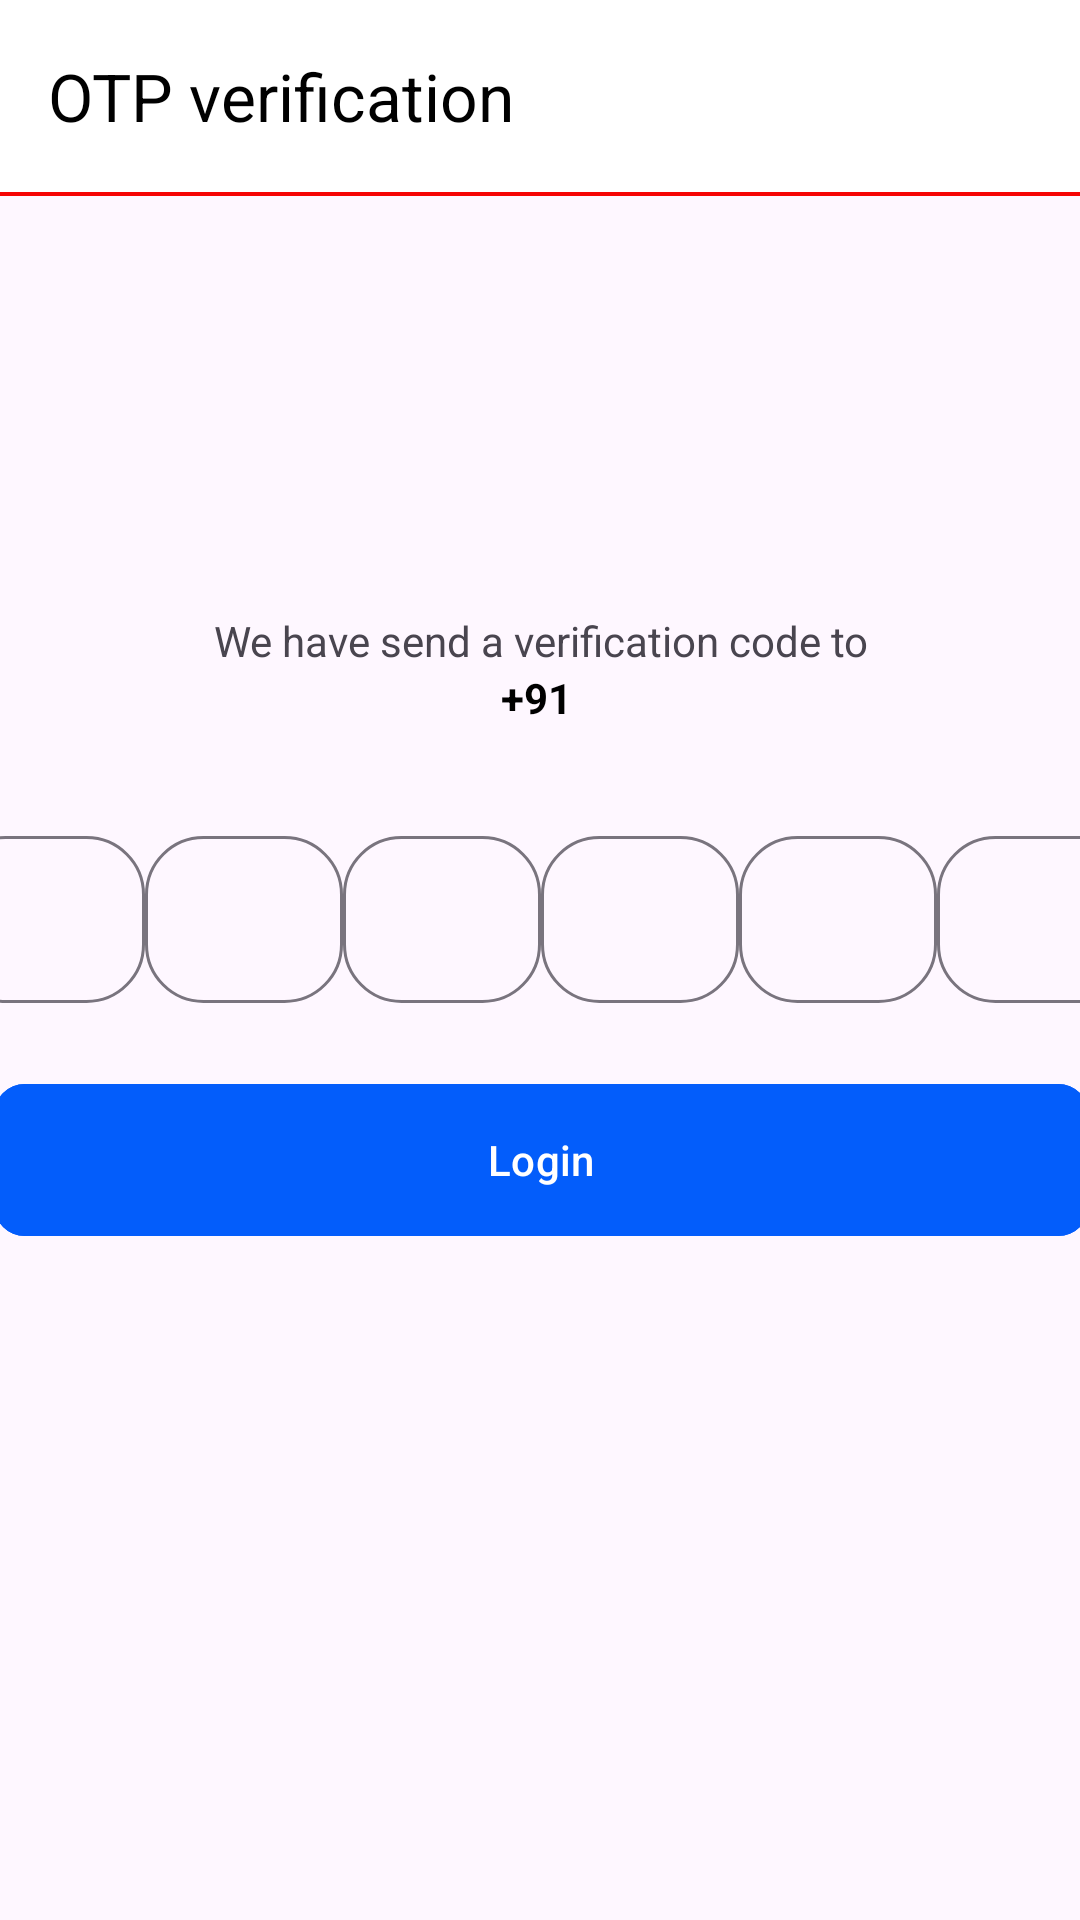

This screen was rendered from an Android layout file. Write that file and the resources it references.
<!-- AndroidManifest.xml: application theme Theme.UserBlinkitCone -->
<!-- res/layout/fragment_o_t_p.xml -->
<?xml version="1.0" encoding="utf-8"?>
<androidx.constraintlayout.widget.ConstraintLayout xmlns:android="http://schemas.android.com/apk/res/android"
    xmlns:tools="http://schemas.android.com/tools"
    android:layout_width="match_parent"
    android:layout_height="match_parent"
    xmlns:app="http://schemas.android.com/apk/res-auto"
    tools:context=".OTPFragment">

<androidx.appcompat.widget.Toolbar
    android:id="@+id/tbOtpFragment"
    android:layout_width="match_parent"
    android:layout_height="wrap_content"
    android:background="@color/white_yellow"
    app:titleTextColor="@color/black"
    app:navigationIcon="@drawable/baseline_arrow_back_24"
    app:layout_constraintStart_toStartOf="parent"
    app:layout_constraintEnd_toEndOf="parent"
    app:layout_constraintTop_toTopOf="parent"
    app:title="OTP verification"/>

<View
    android:layout_width="match_parent"
    android:layout_height="1.30dp"
    android:background="#F60404"
    app:layout_constraintTop_toBottomOf="@id/tbOtpFragment"
    app:layout_constraintStart_toStartOf="parent"
    app:layout_constraintEnd_toEndOf="parent"/>

    <LinearLayout
        android:layout_width="417dp"
        android:layout_height="258dp"
        android:layout_margin="78.00dp"
        android:orientation="vertical"
        app:layout_constraintBottom_toBottomOf="parent"
        app:layout_constraintEnd_toEndOf="parent"
        app:layout_constraintStart_toStartOf="parent"
        app:layout_constraintTop_toTopOf="parent">

        <TextView
            android:layout_width="wrap_content"
            android:layout_height="wrap_content"
            android:layout_gravity="center"
            android:layout_marginTop="13.00dp"
            android:text="We have send a verification code to" />

        <LinearLayout
            android:layout_width="match_parent"
            android:layout_height="wrap_content"
            android:gravity="center"
            android:orientation="horizontal">

            <TextView
                android:layout_width="wrap_content"
                android:layout_height="wrap_content"
                android:layout_gravity="center"
                android:text="+91"
                android:textColor="@color/black"
                android:textStyle="bold" />

            <TextView
                android:id="@+id/tvUserNumber"
                android:layout_width="wrap_content"
                android:layout_height="wrap_content"
                android:layout_gravity="center"
                android:text=" "
                android:textColor="@color/black"
                android:textStyle="bold" />

        </LinearLayout>

        <LinearLayout
            android:layout_width="match_parent"
            android:layout_height="wrap_content"
            android:layout_marginHorizontal="10.40dp"
            android:layout_marginTop="26.00dp"
            android:orientation="horizontal"
            android:weightSum="6">

            <com.google.android.material.textfield.TextInputLayout
                style="@style/Widget.Material3.TextInputLayout.OutlinedBox"
                android:layout_width="0dp"
                android:layout_height="match_parent"
                android:layout_marginTop="5.20dp"
                android:layout_weight="1"
                app:boxCornerRadiusBottomEnd="19.50dp"
                app:boxCornerRadiusBottomStart="19.50dp"
                app:boxCornerRadiusTopEnd="19.50dp"
                app:boxCornerRadiusTopStart="19.50dp">

                <com.google.android.material.textfield.TextInputEditText
                    android:id="@+id/etOtp1"
                    android:layout_width="match_parent"
                    android:layout_height="wrap_content"
                    android:gravity="center"
                    android:inputType="number" />
            </com.google.android.material.textfield.TextInputLayout>

            <com.google.android.material.textfield.TextInputLayout
                style="@style/Widget.Material3.TextInputLayout.OutlinedBox"
                android:layout_width="0dp"
                android:layout_height="match_parent"
                android:layout_marginTop="5.20dp"
                android:layout_weight="1"
                app:boxCornerRadiusBottomEnd="19.50dp"
                app:boxCornerRadiusBottomStart="19.50dp"
                app:boxCornerRadiusTopEnd="19.50dp"
                app:boxCornerRadiusTopStart="19.50dp">

                <com.google.android.material.textfield.TextInputEditText
                    android:id="@+id/etOtp2"
                    android:layout_width="match_parent"
                    android:layout_height="wrap_content"
                    android:gravity="center"
                    android:inputType="number" />
            </com.google.android.material.textfield.TextInputLayout>

            <com.google.android.material.textfield.TextInputLayout
                style="@style/Widget.Material3.TextInputLayout.OutlinedBox"
                android:layout_width="0dp"
                android:layout_height="match_parent"
                android:layout_marginTop="5.20dp"
                android:layout_weight="1"
                app:boxCornerRadiusBottomEnd="19.50dp"
                app:boxCornerRadiusBottomStart="19.50dp"
                app:boxCornerRadiusTopEnd="19.50dp"
                app:boxCornerRadiusTopStart="19.50dp">

                <com.google.android.material.textfield.TextInputEditText
                    android:id="@+id/etOtp3"
                    android:layout_width="match_parent"
                    android:layout_height="wrap_content"
                    android:gravity="center"
                    android:inputType="number" />
            </com.google.android.material.textfield.TextInputLayout>

            <com.google.android.material.textfield.TextInputLayout
                style="@style/Widget.Material3.TextInputLayout.OutlinedBox"
                android:layout_width="0dp"
                android:layout_height="match_parent"
                android:layout_marginTop="5.20dp"
                android:layout_weight="1"
                app:boxCornerRadiusBottomEnd="19.50dp"
                app:boxCornerRadiusBottomStart="19.50dp"
                app:boxCornerRadiusTopEnd="19.50dp"
                app:boxCornerRadiusTopStart="19.50dp">

                <com.google.android.material.textfield.TextInputEditText
                    android:id="@+id/etOtp4"
                    android:layout_width="match_parent"
                    android:layout_height="wrap_content"
                    android:gravity="center"
                    android:inputType="number" />
            </com.google.android.material.textfield.TextInputLayout>

            <com.google.android.material.textfield.TextInputLayout
                style="@style/Widget.Material3.TextInputLayout.OutlinedBox"
                android:layout_width="0dp"
                android:layout_height="match_parent"
                android:layout_marginTop="5.20dp"
                android:layout_weight="1"
                app:boxCornerRadiusBottomEnd="19.50dp"
                app:boxCornerRadiusBottomStart="19.50dp"
                app:boxCornerRadiusTopEnd="19.50dp"
                app:boxCornerRadiusTopStart="19.50dp">

                <com.google.android.material.textfield.TextInputEditText
                    android:id="@+id/etOtp5"
                    android:layout_width="match_parent"
                    android:layout_height="wrap_content"
                    android:gravity="center"
                    android:inputType="number" />
            </com.google.android.material.textfield.TextInputLayout>

            <com.google.android.material.textfield.TextInputLayout
                style="@style/Widget.Material3.TextInputLayout.OutlinedBox"
                android:layout_width="0dp"
                android:layout_height="match_parent"
                android:layout_marginTop="5.20dp"
                android:layout_weight="1"
                app:boxCornerRadiusBottomEnd="19.50dp"
                app:boxCornerRadiusBottomStart="19.50dp"
                app:boxCornerRadiusTopEnd="19.50dp"
                app:boxCornerRadiusTopStart="19.50dp">

                <com.google.android.material.textfield.TextInputEditText
                    android:id="@+id/etOtp6"
                    android:layout_width="match_parent"
                    android:layout_height="wrap_content"
                    android:gravity="center"
                    android:inputType="number" />
            </com.google.android.material.textfield.TextInputLayout>
        </LinearLayout>


        <com.google.android.material.button.MaterialButton
            android:id="@+id/btnLogin"
            android:layout_width="match_parent"
            android:layout_height="58.50dp"
            android:layout_gravity="center"
            android:layout_marginHorizontal="26.00dp"
            android:layout_marginTop="23.00dp"
            android:backgroundTint="@color/blue"
            android:text="Login"
            android:textAllCaps="false"
            android:textColor="#FFFFFF"
            app:cornerRadius="10.40dp" />

    </LinearLayout>

</androidx.constraintlayout.widget.ConstraintLayout>
<!-- resources referenced by this layout -->
<resources>
  <color name="black">#FF000000</color>
  <color name="blue">#035DFB</color>
  <color name="white_yellow">#FFFFFF</color>
  <style name="Theme.UserBlinkitCone" parent="Base.Theme.UserBlinkitCone" />
  <style name="Base.Theme.UserBlinkitCone" parent="Theme.Material3.DayNight.NoActionBar">
          
          
      </style>
</resources>
